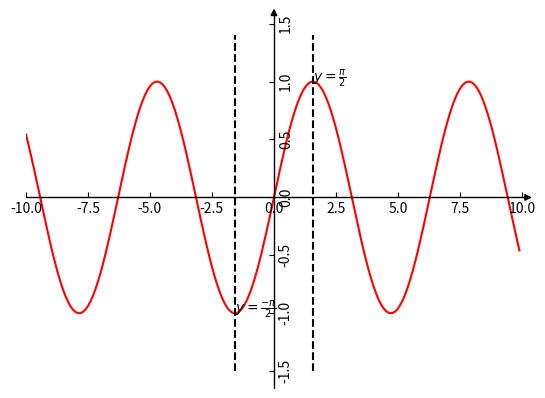

Source code (Python):
# -*- coding: utf-8 -*-
import matplotlib.pyplot as plt  #导入matplotlib库
import numpy as np  #导入numpy库
import mpl_toolkits.axisartist as axisartist
from sympy.plotting import *
from sympy import plot_implicit,Eq,And,Or
from sympy import symbols
from sympy import diff
from sympy.functions import log,sin,exp,sqrt,ln
import math as mt

#创建画布
fig = plt.figure()
#使用axisartist.Subplot方法创建一个绘图区对象ax
ax = axisartist.Subplot(fig, 111)
#将绘图区对象添加到画布中
fig.add_axes(ax)
#通过set_axisline_style方法设置绘图区的底部及左侧坐标轴样式
#"-|>"代表实心箭头："->"代表空心箭头

ax.axis[:].set_visible(False)

ax.axis["x"] = ax.new_floating_axis(0,0)
ax.axis["x"].set_axisline_style("-|>", size = 1.0)
#添加y坐标轴，且加上箭头
ax.axis["y"] = ax.new_floating_axis(1,0)
ax.axis["y"].set_axisline_style("-|>", size = 1.0)

#生成x步长为0.1的列表数据
x = np.arange(-10,10,0.1)
#生成sigmiod形式的y数据
#y=1/(1+np.exp(-x))
#y=np.exp(x)
#y=np.log(1+np.exp(x/2))
y=np.sin(x)
#设置x、y坐标轴的范围
plt.xlim(-10,10)
# plt.ylim(-0.2, 1)
#绘制图形
plt.plot(x,y, c='r')

####画一条x=-5 和 x=0的虚线
N=int(np.ceil(float(1.5-(-1.5))/0.1))

plt.plot([-mt.pi/2]*N,np.arange(-1.5,1.5,0.1),c='k',linestyle='--')
plt.plot([mt.pi/2]*N,np.arange(-1.5,1.5,0.1),c='k',linestyle='--')

plt.text(-mt.pi/2, -1.0, r'$y=\frac{-\pi}{2}$',fontsize=10)
plt.text(mt.pi/2, 1.0, r'$y=\frac{\pi}{2}$',fontsize=10)
plt.show()
